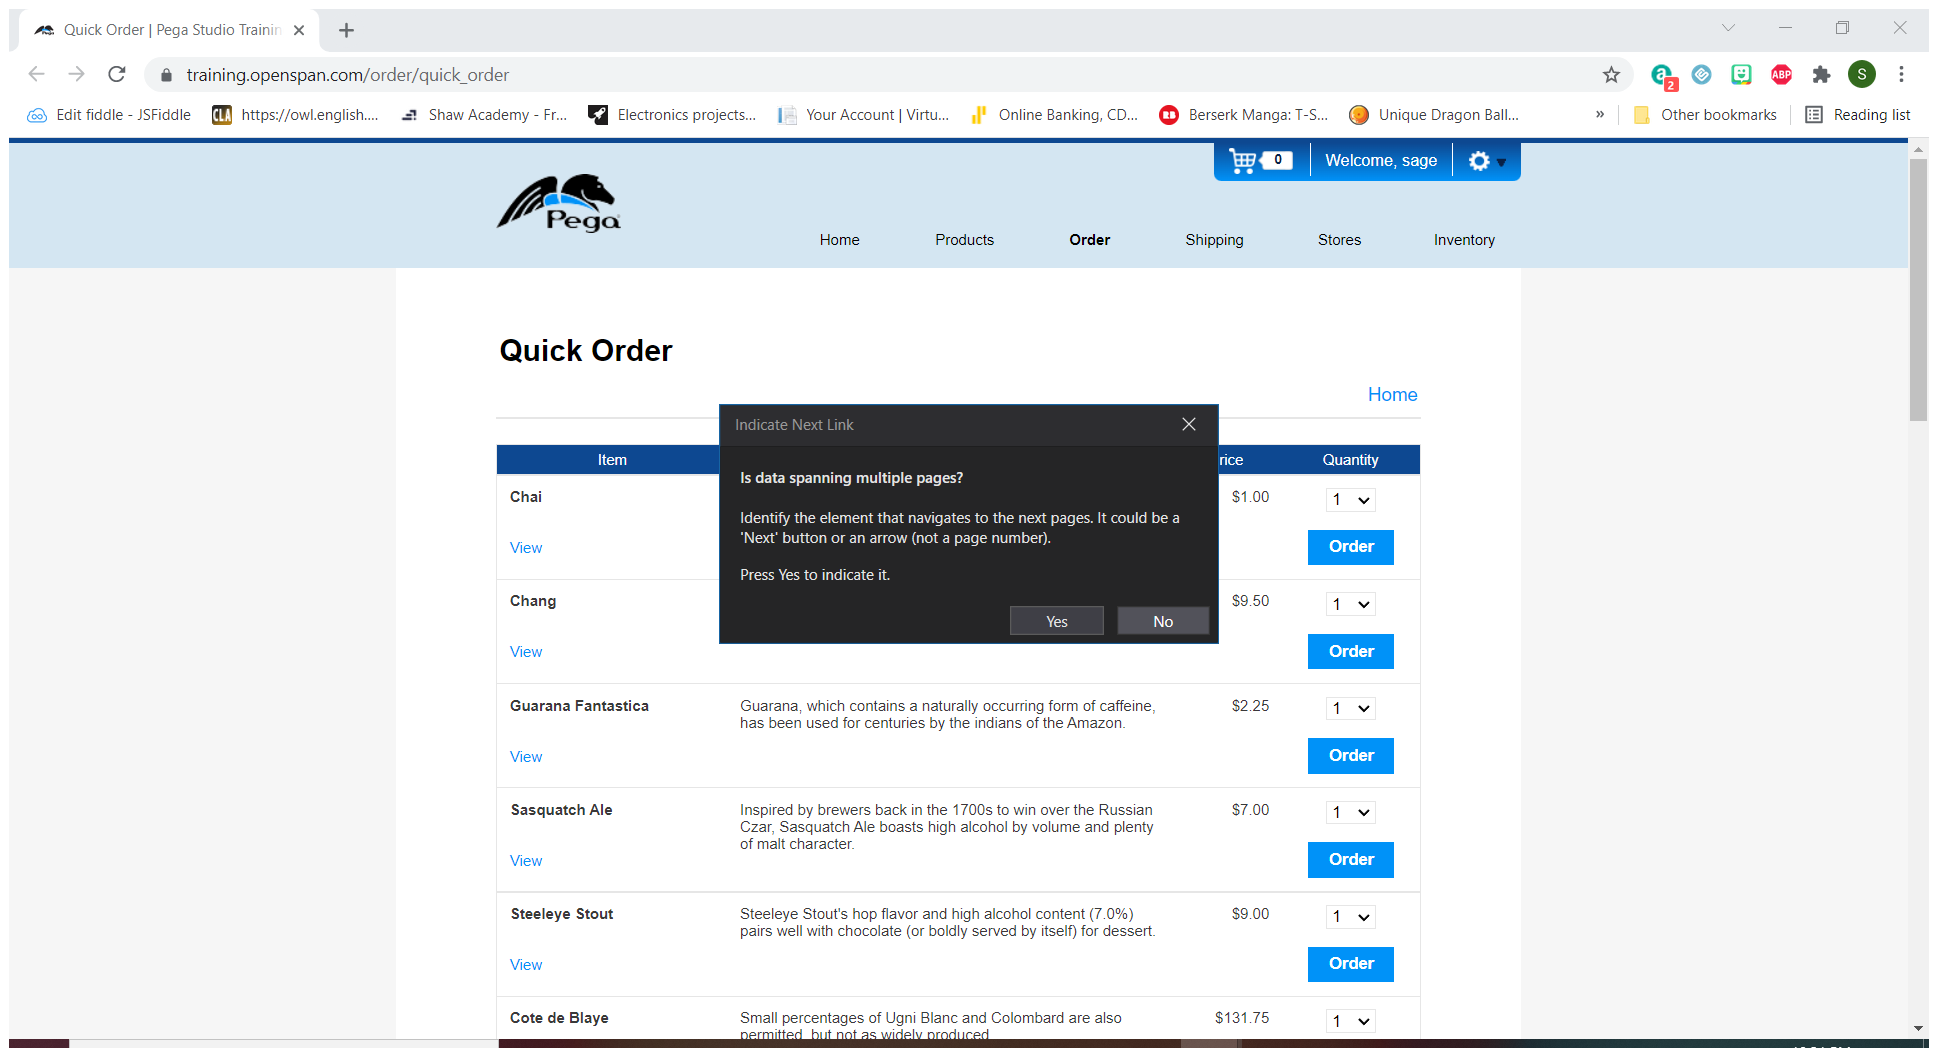
Task: Gets list of customers from DB
Workflow: Sequence

Step 1: Attach Browser 'QuickOrde Page' in window 'Quick Order | Pega Studio Training Web Application' (chrome.exe)

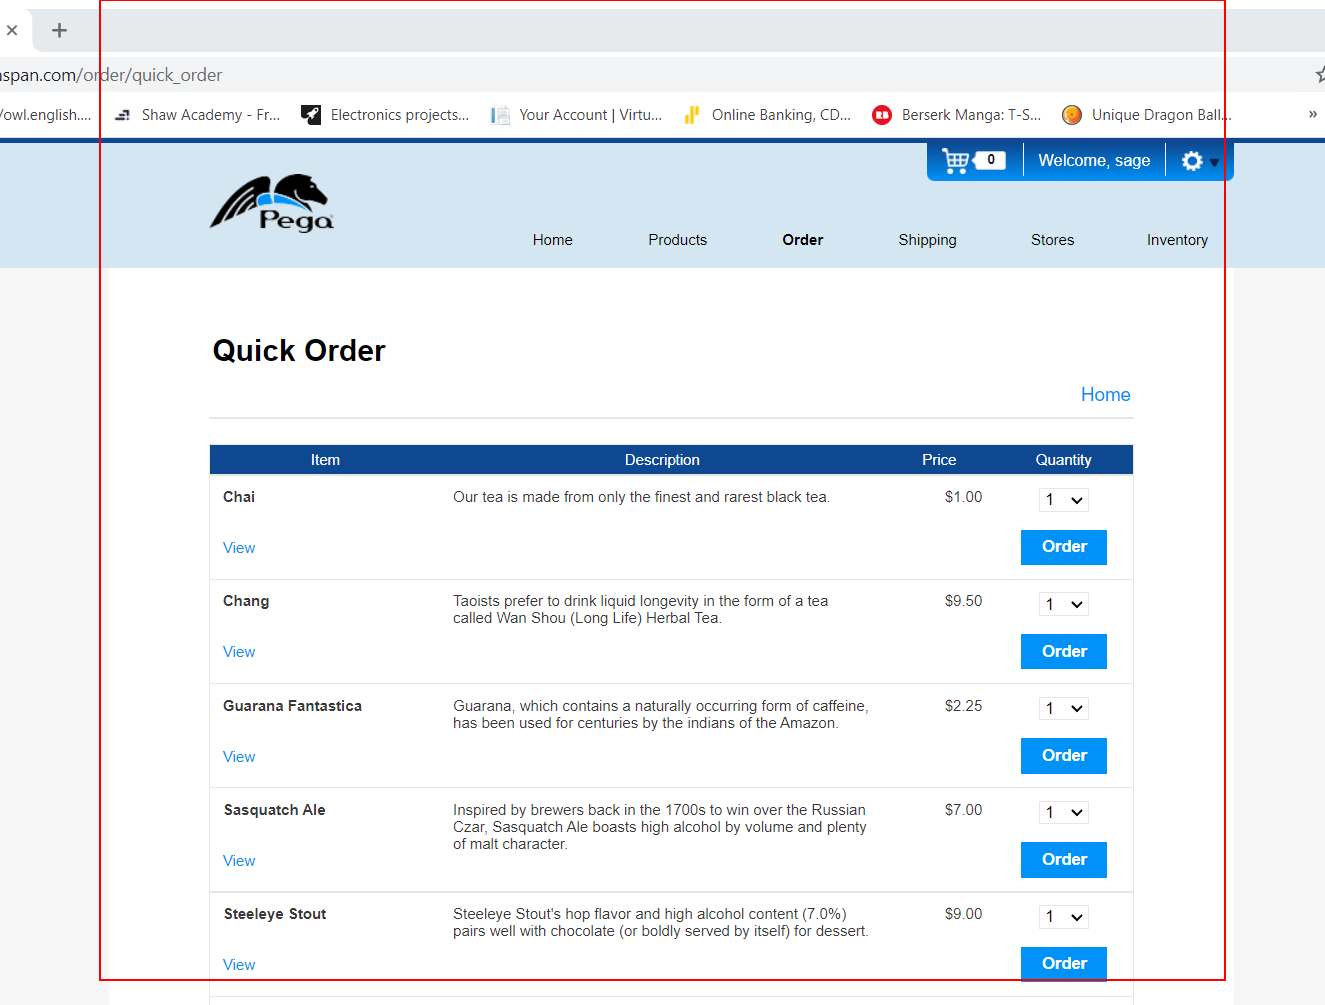
Step 2: get-text from the element

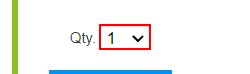
Step 3: select "1" in the drop-down in window 'Product Detail | Pega Studio Training Web Application' (chrome.exe)